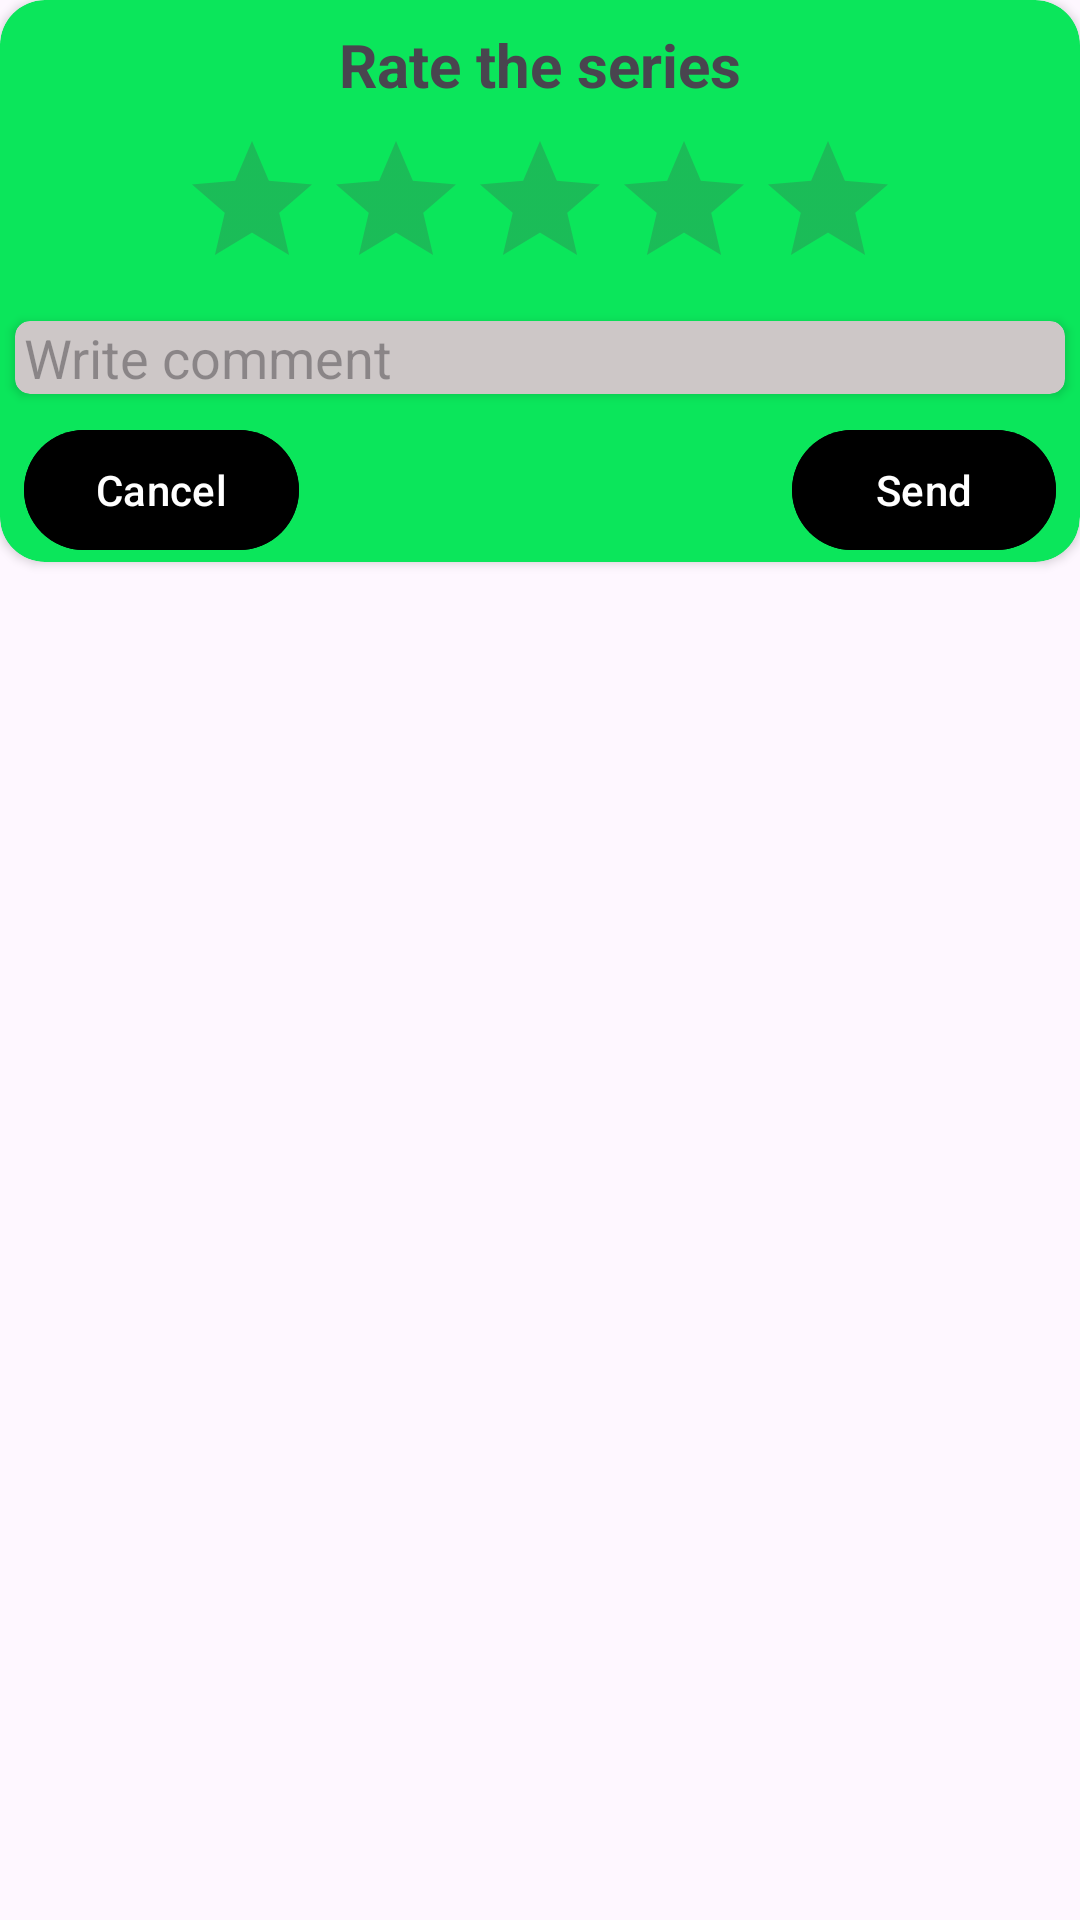

Layout XML and referenced resources for this Android screen:
<!-- AndroidManifest.xml: application theme Theme.Portfolio -->
<!-- res/layout/rating_dialog.xml -->
<?xml version="1.0" encoding="utf-8"?>
<androidx.constraintlayout.widget.ConstraintLayout xmlns:android="http://schemas.android.com/apk/res/android"
    android:layout_width="match_parent"
    android:layout_height="wrap_content"
    xmlns:app="http://schemas.android.com/apk/res-auto">

    <androidx.cardview.widget.CardView
        android:layout_width="match_parent"
        android:layout_height="wrap_content"
        android:backgroundTint="@color/green"
        app:cardCornerRadius="15dp"
        app:layout_constraintTop_toTopOf="parent"
        app:layout_constraintStart_toStartOf="parent"
        app:layout_constraintEnd_toEndOf="parent">

        <androidx.constraintlayout.widget.ConstraintLayout
            android:layout_width="match_parent"
            android:layout_height="wrap_content"
            android:layout_gravity="center">

        <TextView
            android:id="@+id/dialog_name"
            android:layout_width="wrap_content"
            android:layout_height="wrap_content"
            android:textSize="20sp"
            android:layout_marginTop="8dp"
            android:textStyle="bold"
            android:text="@string/tv_name_dialog"
            app:layout_constraintTop_toTopOf="parent"
            app:layout_constraintStart_toStartOf="parent"
            app:layout_constraintEnd_toEndOf="parent"/>

        <RatingBar
            android:id="@+id/rating"
            android:layout_width="wrap_content"
            android:layout_height="wrap_content"
            android:layout_marginTop="8dp"
            android:stepSize="0.5"
            android:rating="0"
            app:layout_constraintTop_toBottomOf="@id/dialog_name"
            app:layout_constraintStart_toStartOf="parent"
            app:layout_constraintEnd_toEndOf="parent" />

        <androidx.cardview.widget.CardView
            android:id="@+id/edit_card"
            android:layout_width="match_parent"
            android:layout_height="wrap_content"
            app:cardCornerRadius="5dp"
            android:layout_marginTop="1dp"
            android:layout_marginStart="5dp"
            android:layout_marginEnd="5dp"
            android:layout_marginBottom="50dp"
            android:backgroundTint="@color/lite_grey"
            app:layout_constraintTop_toBottomOf="@id/rating"
            app:layout_constraintStart_toStartOf="parent"
            app:layout_constraintEnd_toEndOf="parent"
            app:layout_constraintBottom_toBottomOf="parent">

        <EditText
            android:id="@+id/comments"
            android:layout_width="match_parent"
            android:layout_height="wrap_content"
            android:layout_marginStart="3dp"
            android:layout_marginEnd="3dp"
            android:background="@null"
            android:inputType="text|textNoSuggestions"
            android:hint="@string/comment_edit"
            android:maxLines="6"
            android:minLines="2"
            android:layout_gravity="center|bottom" />
        </androidx.cardview.widget.CardView>

            <com.google.android.material.button.MaterialButton
                android:id="@+id/com_btn"
                android:layout_width="wrap_content"
                android:layout_height="wrap_content"
                android:backgroundTint="@color/black"
                android:text="@string/send_btn"
                android:layout_margin="8dp"
                app:layout_constraintTop_toBottomOf="@id/edit_card"
                app:layout_constraintEnd_toEndOf="parent"/>

            <com.google.android.material.button.MaterialButton
                android:id="@+id/cancel_btn"
                android:layout_width="wrap_content"
                android:layout_height="wrap_content"
                android:text="@string/cancel_btn"
                android:backgroundTint="@color/black"
                android:layout_margin="8dp"
                app:layout_constraintTop_toBottomOf="@id/edit_card"
                app:layout_constraintStart_toStartOf="parent"/>

        </androidx.constraintlayout.widget.ConstraintLayout>
    </androidx.cardview.widget.CardView>

</androidx.constraintlayout.widget.ConstraintLayout>
<!-- resources referenced by this layout -->
<resources>
  <color name="black">#FF000000</color>
  <color name="green">#0BE65B</color>
  <color name="lite_grey">#CDC7C7</color>
  <string name="cancel_btn">Cancel</string>
  <string name="comment_edit">Write comment</string>
  <string name="send_btn">Send</string>
  <string name="tv_name_dialog">Rate the series</string>
  <style name="Theme.Portfolio" parent="Base.Theme.Portfolio" />
  <style name="Base.Theme.Portfolio" parent="Theme.Material3.DayNight.NoActionBar">
          
           <item name="colorPrimary">#0BE65B</item>
      </style>
</resources>
